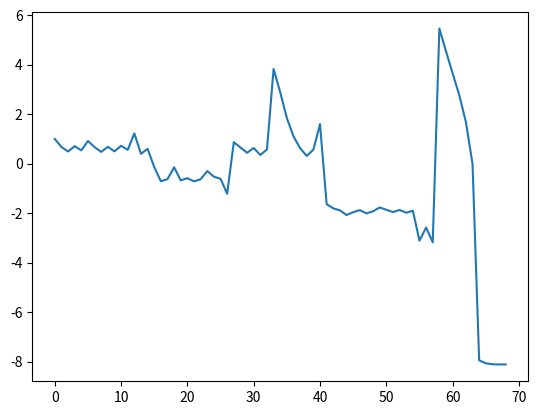

Recreate this plot in Python.
# [redacted]
# October 24, 2018

import matplotlib.pyplot as plt
import numpy as np

# Create Newton Method function
def newton_method(x0, t, n, f, g):
  # INPUTS
  # x0: initial guess
  # t: tolerance
  # n: maximum number of iterations
  # f: function f(x)
  # g: derivative of f(x)
  # OUTPUTS
  # Estimated x value such that f(x) = 0
  # Tolerance (t)
  # Scatter plot of iteration values
  
  # Initialize vector of iterations and count
  x_iterations = [x0]
  count = 0
  while (f(x0) > t or f(x0) < -t):
    # Update estimate
    x0 = x0 - f(x0)/g(x0)
    # Add one to count
    count = count + 1
    # Add updated estimate to iteration vector
    x_iterations.append(x0)
    # Break loop if maximum number of iterations is reached
    if count >= n:
      print('Maximum Iterations Reached')
      break
  # Print x and t
  print('Estimated zero at x = ', x0)
  print('Tolerance = ', t)
  print('Number of Iterations = ', count)
  return(x_iterations)

# Original function f(x)
def f(x):
  return(3**(x) - np.sin(x) + np.cos(5*x))

# Derivative function g(x)
def g(x):
  return(np.log(3)*3**(x) - np.cos(x) - 5*np.sin(5*x))

# Initial guess
x0 = 1

# Tolerance
t = 0.0001

# Maximum number of iterations
n = 1000

# Call function
x_iterations = newton_method(x0,t,n,f,g)

# Plot
plt.plot(range(len(x_iterations)), x_iterations)
